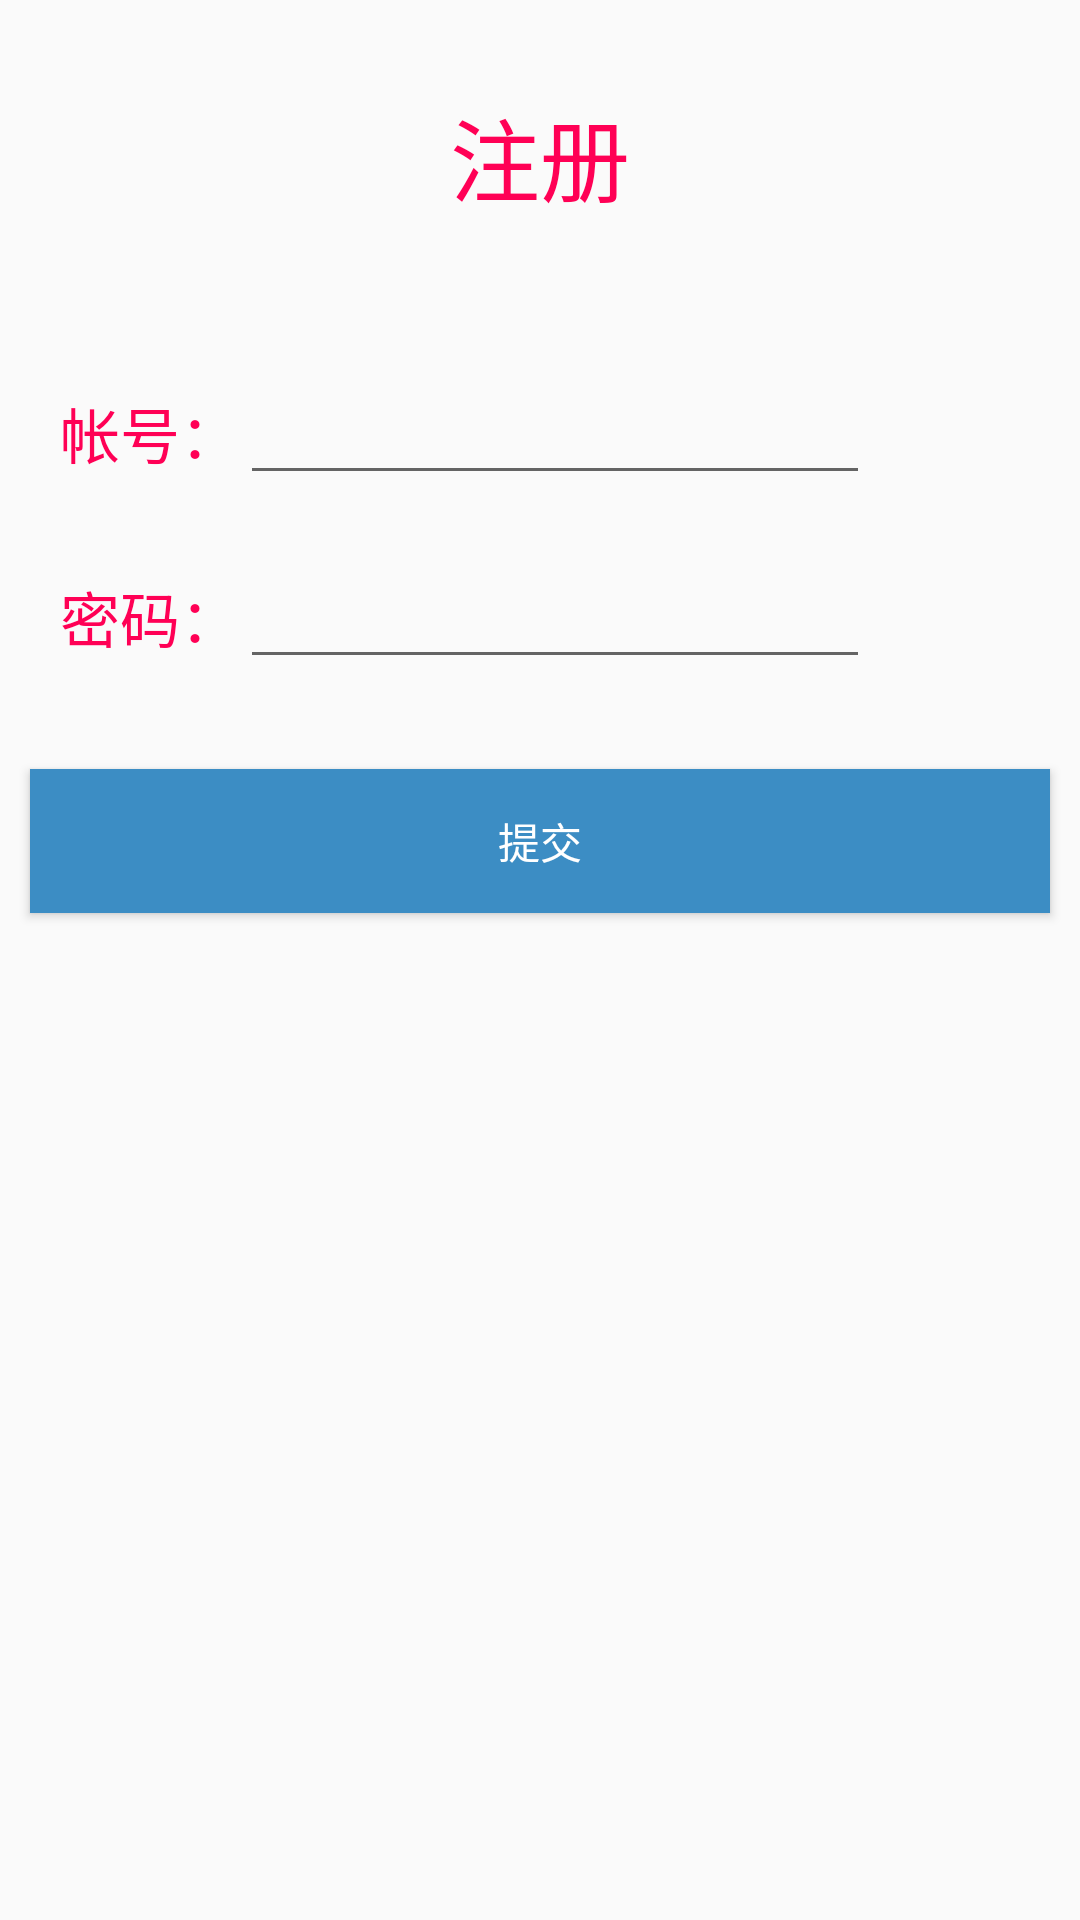

Reconstruct the res/layout file that produces this screen, plus the resources it refers to.
<!-- AndroidManifest.xml: application theme AppTheme -->
<!-- res/layout/activity_zhuce.xml -->
<?xml version="1.0" encoding="utf-8"?>
<LinearLayout xmlns:android="http://schemas.android.com/apk/res/android"
    xmlns:tools="http://schemas.android.com/tools"
    android:layout_width="match_parent"
    android:layout_height="match_parent"
    android:orientation="vertical"
    tools:context="zhuoxin.com.viewpagerdemo.activity.ZhuceActivity">

    <TextView
        android:id="@+id/textView1"
        android:layout_width="wrap_content"
        android:layout_height="wrap_content"
        android:layout_gravity="center"
        android:textSize="30sp"
        android:layout_marginTop="30dp"
        android:textColor="#FF0055"
        android:text="注册" />

    <LinearLayout
        android:id="@+id/ll1"
        android:layout_width="match_parent"
        android:layout_height="wrap_content"
        android:layout_marginTop="50dp"
        android:layout_marginLeft="20dp"
        android:orientation="horizontal" >
        <TextView
            android:id="@+id/textView2"
            android:layout_width="wrap_content"
            android:layout_height="wrap_content"
            android:textSize="20sp"
            android:textColor="#FF0055"
            android:text="帐号：" />

        <EditText
            android:id="@+id/etz1"
            android:layout_width="wrap_content"
            android:layout_height="wrap_content"
            android:ems="10" />

    </LinearLayout>
    <LinearLayout
        android:layout_width="match_parent"
        android:layout_height="wrap_content"
        android:layout_marginTop="20dp"
        android:layout_marginLeft="20dp"
        android:orientation="horizontal" >
        <TextView
            android:id="@+id/tvz"
            android:layout_width="wrap_content"
            android:layout_height="wrap_content"
            android:textSize="20sp"
            android:textColor="#FF0055"
            android:text="密码：" />

        <EditText
            android:id="@+id/etz2"
            android:layout_width="wrap_content"
            android:layout_height="wrap_content"
            android:ems="10" />

    </LinearLayout>

    <Button
        android:id="@+id/butzl"
        android:layout_width="match_parent"
        android:layout_height="wrap_content"
        android:layout_marginLeft="10dp"
        android:layout_marginRight="10dp"
        android:layout_marginTop="30dp"
        android:background="#3C8DC4"
        android:text="提交"
        android:textColor="#ffffff" />

</LinearLayout>
<!-- resources referenced by this layout -->
<resources>
  <style name="AppTheme" parent="Theme.AppCompat.Light.NoActionBar">
          
          <item name="colorPrimary">@color/colorPrimary</item>
          <item name="colorPrimaryDark">@color/colorPrimaryDark</item>
          <item name="colorAccent">@color/colorAccent</item>
          <item name="actionOverflowMenuStyle">@style/MyStyle</item>
      </style>
  <color name="colorPrimary">#3F51B5</color>
  <color name="colorPrimaryDark">#303F9F</color>
  <color name="colorAccent">#FF4081</color>
  <style name="MyStyle" parent="@style/Widget.AppCompat.Light.PopupMenu.Overflow">
          <item name="android:overlapAnchor">false</item>
          <item name="android:popupBackground">@color/colorDeepSkyBlue</item>
          <item name="android:dropDownVerticalOffset">0dp</item>
      </style>
  <color name="colorDeepSkyBlue">#0077fe</color>
</resources>
